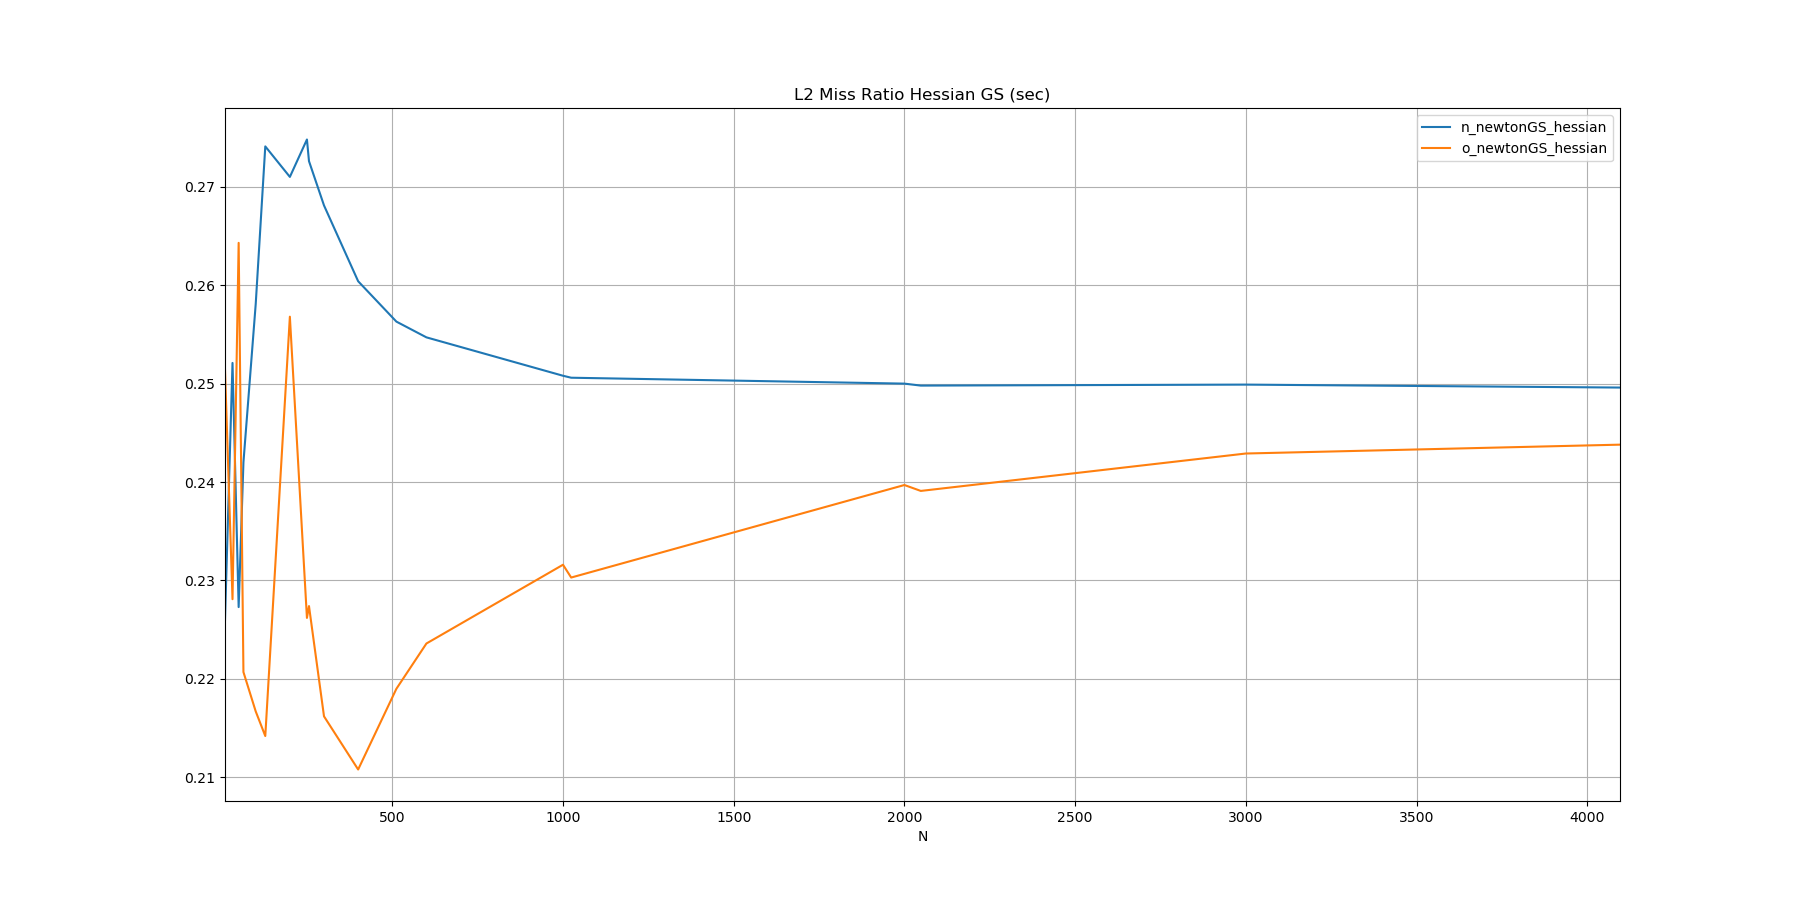

Source data for this figure (header and first rows):
N, n_newtonGS_hessian, o_newtonGS_hessian
10, 0.2260, 0.2514
32, 0.2521, 0.2281
50, 0.2273, 0.2643
64, 0.2420, 0.2207
100, 0.2581, 0.2167
128, 0.2741, 0.2142
200, 0.2710, 0.2568
250, 0.2748, 0.2262
256, 0.2726, 0.2274
300, 0.2681, 0.2162
400, 0.2604, 0.2108
512, 0.2563, 0.2190
600, 0.2547, 0.2236
1000, 0.2508, 0.2316
1024, 0.2506, 0.2303
2000, 0.2500, 0.2397
2048, 0.2498, 0.2391
3000, 0.2499, 0.2429
4096, 0.2496, 0.2438
